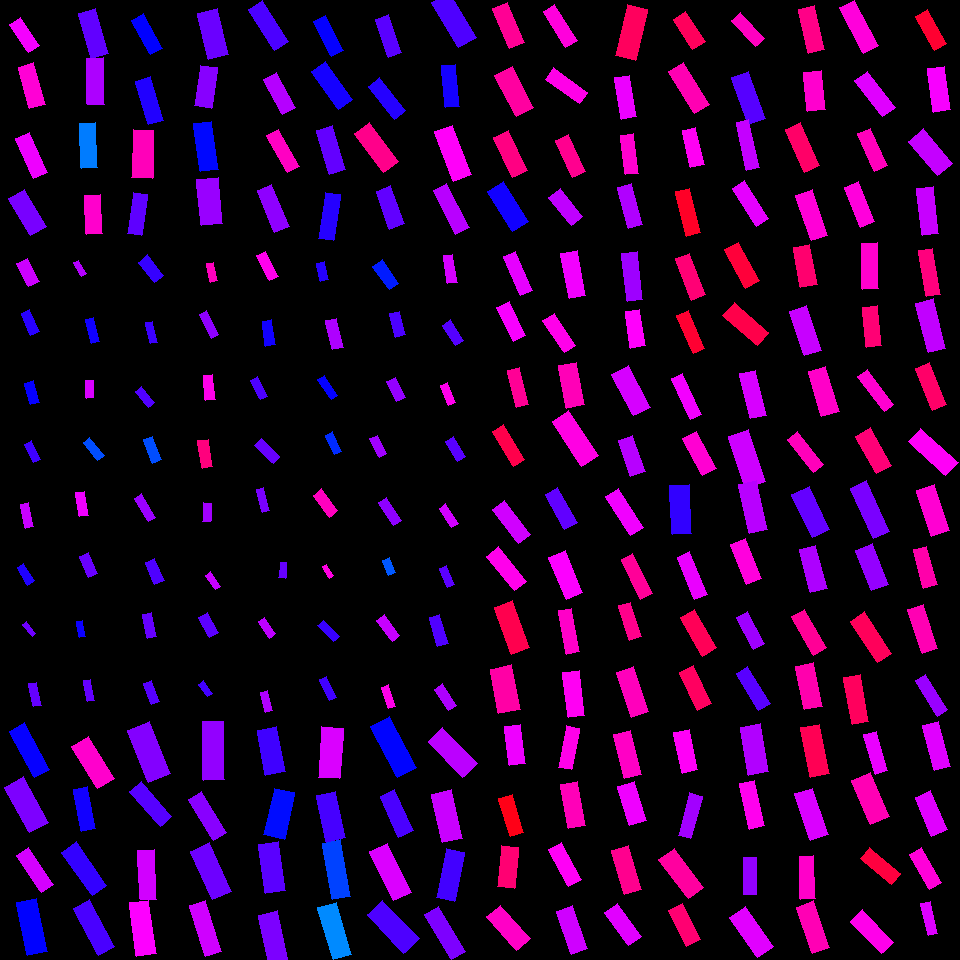

The file beside this chart, header and first rows:
, angleRotated, color, length, logWidthLengthRatio, x, y, centerX, centerY, width, lengthRotatedProjectX, widthRotatedProjectX, lengthRotatedProjectY, widthRotatedProjectY, vertexRightBottom, vertexRightTop, vertexLeftBottom, vertexLeftTop
0, 1.17, 0.9027, 43.38, -1.022, 508.5, 25.48, 510, 30, 15.62, 16.94, 14.38, 39.93, 6.098, (524, 42), (509, 48), (507, 2), (492, 8)
1, 1.087, 0.8948, 45.91, -0.8671, 514.2, 91.6, 510, 90, 19.29, 21.36, 17.08, 40.64, 8.976, (533, 107), (516, 116), (512, 66), (494, 75)
2, 1.13, 0.9149, 43.96, -0.9965, 510.5, 153.7, 510, 150, 16.23, 18.75, 14.68, 39.76, 6.922, (527, 170), (512, 177), (508, 130), (493, 137)
3, 1.012, 0.678, 46.98, -0.9379, 507.9, 206.5, 510, 210, 18.39, 24.91, 15.59, 39.84, 9.75, (528, 221), (512, 231), (503, 181), (487, 191)
4, 1.174, 0.8176, 42.99, -1.211, 518.1, 273.4, 510, 270, 12.81, 16.6, 11.81, 39.65, 4.946, (532, 290), (520, 295), (515, 251), (503, 256)
5, 1.126, 0.8291, 38, -1.013, 511.1, 321.4, 510, 330, 13.79, 16.36, 12.45, 34.3, 5.938, (525, 335), (513, 341), (509, 301), (496, 307)
6, 1.322, 0.9021, 38.56, -1.116, 518, 387.4, 510, 390, 12.63, 9.483, 12.24, 37.38, 3.105, (528, 404), (516, 407), (519, 367), (507, 370)
7, 1.025, 0.9508, 40.48, -1.112, 508.7, 445.6, 510, 450, 13.32, 20.99, 11.39, 34.61, 6.908, (524, 459), (513, 466), (503, 424), (492, 431)
8, 0.919, 0.8031, 42.01, -1.03, 511.5, 522, 510, 510, 14.99, 25.48, 11.92, 33.4, 9.094, (530, 534), (518, 543), (504, 500), (492, 509)
9, 0.9042, 0.8461, 44, -1.066, 506.5, 568.9, 510, 570, 15.15, 27.21, 11.91, 34.58, 9.368, (526, 581), (514, 590), (498, 546), (486, 556)
10, 1.213, 0.9488, 50.7, -0.9717, 512, 627.6, 510, 630, 19.19, 17.75, 17.97, 47.49, 6.716, (529, 647), (511, 654), (512, 600), (494, 607)
11, 1.384, 0.8918, 45.27, -0.7086, 505.2, 689.2, 510, 690, 22.29, 8.427, 21.9, 44.47, 4.149, (520, 709), (498, 713), (511, 664), (490, 669)
12, 1.453, 0.8225, 38.71, -0.8645, 515.1, 745.1, 510, 750, 16.31, 4.567, 16.19, 38.44, 1.924, (525, 763), (509, 765), (520, 724), (504, 726)
13, 1.281, 0.9844, 39.68, -1.045, 511.3, 815.2, 510, 810, 13.96, 11.33, 13.38, 38.03, 3.987, (523, 832), (510, 836), (512, 794), (498, 798)
14, 1.675, 0.9249, 41.38, -0.8821, 508, 867.2, 510, 870, 17.13, -4.287, 17.04, 41.16, -1.774, (514, 888), (497, 886), (518, 847), (501, 845)
15, 0.8433, 0.8704, 45.13, -0.9389, 508.6, 927.9, 510, 930, 17.65, 30.01, 13.18, 33.7, 11.74, (530, 938), (516, 950), (500, 905), (486, 916)
16, 1.01, 0.856, 42.15, -1.163, 560.2, 26.26, 570, 30, 13.18, 22.42, 11.16, 35.7, 7.009, (577, 40), (565, 47), (554, 4), (543, 11)
17, 0.6306, 0.8478, 41.89, -1.109, 566.3, 85.86, 570, 90, 13.82, 33.83, 8.147, 24.7, 11.16, (587, 92), (579, 103), (553, 67), (545, 79)
18, 1.148, 0.9059, 41.21, -1.067, 570.6, 156, 570, 150, 14.18, 16.91, 12.93, 37.58, 5.82, (585, 171), (572, 177), (568, 134), (555, 140)
19, 0.9, 0.7918, 35.74, -0.9135, 565.7, 206.7, 570, 210, 14.34, 22.22, 11.23, 28, 8.911, (582, 216), (571, 225), (560, 188), (548, 197)
20, 1.386, 0.8255, 46.65, -1.03, 573.5, 274.5, 570, 270, 16.66, 8.592, 16.38, 45.86, 3.068, (585, 295), (569, 298), (577, 250), (560, 253)
21, 0.991, 0.8468, 38.61, -1.05, 559.2, 333.1, 570, 330, 13.51, 21.15, 11.3, 32.3, 7.401, (575, 345), (564, 352), (554, 313), (542, 320)
22, 1.375, 0.8799, 43.26, -0.8775, 571.6, 385.4, 570, 390, 17.99, 8.4, 17.64, 42.43, 3.493, (584, 404), (566, 408), (576, 362), (558, 365)
23, 0.991, 0.8515, 53.27, -0.9911, 575.3, 438.5, 570, 450, 19.77, 29.18, 16.54, 44.56, 10.83, (598, 455), (581, 466), (568, 410), (552, 421)
24, 1.062, 0.7306, 40.1, -1.016, 561.3, 508.1, 570, 510, 14.52, 19.55, 12.68, 35.02, 7.077, (577, 522), (564, 529), (557, 487), (545, 494)
25, 1.176, 0.8315, 45.54, -0.9576, 565.7, 574.9, 570, 570, 17.48, 17.51, 16.13, 42.04, 6.721, (582, 592), (566, 599), (565, 550), (548, 557)
26, 1.39, 0.8688, 43.99, -1.168, 569.1, 631.2, 570, 630, 13.68, 7.912, 13.46, 43.27, 2.46, (579, 651), (566, 654), (571, 608), (558, 610)
27, 1.449, 0.8408, 45.53, -1.017, 573.7, 693.8, 570, 690, 16.46, 5.515, 16.34, 45.19, 1.994, (584, 715), (568, 717), (579, 670), (562, 672)
28, 1.751, 0.8475, 42.4, -1.156, 569, 747.7, 570, 750, 13.35, -7.602, 13.13, 41.71, -2.394, (571, 769), (558, 767), (579, 728), (566, 725)
29, 1.401, 0.8793, 44.41, -0.928, 573, 805, 570, 810, 17.56, 7.509, 17.31, 43.77, 2.969, (585, 825), (568, 828), (577, 781), (560, 784)
30, 1.071, 0.8389, 42.1, -1.08, 565, 864.7, 570, 870, 14.29, 20.19, 12.54, 36.95, 6.852, (581, 879), (568, 886), (561, 842), (548, 849)
31, 1.236, 0.8025, 45.29, -0.9862, 572.2, 930, 570, 930, 16.89, 14.86, 15.96, 42.79, 5.543, (587, 948), (571, 954), (572, 905), (556, 911)
32, 1.796, 0.939, 52.44, -0.9613, 631.5, 32.45, 630, 30, 20.05, -11.73, 19.55, 51.11, -4.486, (635, 60), (615, 55), (647, 9), (627, 4)
33, 1.393, 0.8213, 42.01, -1.035, 625.5, 97.04, 630, 90, 14.92, 7.411, 14.69, 41.35, 2.632, (636, 116), (621, 119), (629, 75), (614, 77)
34, 1.454, 0.8645, 39.76, -1.103, 629.5, 154.5, 630, 150, 13.19, 4.644, 13.1, 39.49, 1.541, (638, 173), (625, 174), (633, 133), (620, 135)
35, 1.312, 0.7817, 42.32, -1.058, 629.8, 205.9, 630, 210, 14.69, 10.83, 14.2, 40.91, 3.761, (642, 224), (628, 228), (631, 183), (617, 187)
36, 1.452, 0.7705, 47.8, -1.103, 632.2, 276.5, 630, 270, 15.87, 5.689, 15.75, 47.46, 1.888, (642, 299), (627, 301), (637, 251), (621, 253)
37, 1.413, 0.835, 36.74, -0.9082, 635.3, 329, 630, 330, 14.82, 5.777, 14.63, 36.29, 2.33, (645, 345), (630, 348), (639, 309), (625, 311)
38, 1.083, 0.8071, 46.78, -0.9278, 631.1, 390.8, 630, 390, 18.5, 21.94, 16.34, 41.31, 8.677, (650, 407), (633, 415), (628, 365), (611, 374)
39, 1.234, 0.7866, 38.14, -0.8989, 631.8, 456.2, 630, 450, 15.52, 12.6, 14.65, 35.99, 5.13, (645, 471), (630, 476), (632, 435), (618, 440)
40, 1.013, 0.8242, 46.19, -1.079, 624.5, 512, 630, 510, 15.7, 24.44, 13.32, 39.2, 8.303, (643, 527), (630, 535), (618, 488), (605, 496)
41, 1.122, 0.9001, 44.3, -1.251, 636.8, 576.5, 630, 570, 12.67, 19.21, 11.42, 39.91, 5.496, (652, 593), (640, 599), (632, 553), (621, 559)
42, 1.28, 0.9087, 36.09, -1.063, 629.9, 621.5, 630, 630, 12.47, 10.36, 11.94, 34.57, 3.58, (641, 636), (629, 640), (630, 602), (618, 605)
43, 1.238, 0.8778, 48.18, -0.9741, 632.5, 692, 630, 690, 18.19, 15.72, 17.19, 45.54, 5.936, (648, 711), (631, 717), (633, 666), (616, 672)
44, 1.326, 0.8712, 45.66, -0.9387, 627.6, 754.7, 630, 750, 17.86, 11.08, 17.33, 44.29, 4.335, (641, 774), (624, 778), (630, 730), (613, 734)
45, 1.261, 0.8235, 40.64, -0.8312, 631.9, 803.5, 630, 810, 17.7, 12.4, 16.86, 38.7, 5.4, (646, 820), (629, 825), (634, 781), (617, 786)
46, 1.286, 0.9068, 45.91, -0.9479, 626.2, 870.2, 630, 870, 17.79, 12.91, 17.08, 44.06, 5.002, (641, 889), (624, 894), (628, 845), (611, 850)
47, 0.9408, 0.8138, 40.68, -0.9464, 623, 924.4, 630, 930, 15.79, 23.97, 12.76, 32.87, 9.302, (641, 936), (628, 945), (617, 903), (604, 912)
48, 1.004, 0.9395, 36.5, -0.8955, 689.1, 30.4, 690, 30, 14.91, 19.61, 12.58, 30.79, 8.007, (705, 41), (692, 49), (685, 11), (673, 19)
49, 1.021, 0.8832, 49.37, -1.011, 689.2, 88.1, 690, 90, 17.96, 25.78, 15.31, 42.1, 9.376, (709, 104), (694, 113), (683, 62), (668, 71)
50, 1.349, 0.8405, 38.35, -1.005, 693.1, 147.4, 690, 150, 14.04, 8.433, 13.7, 37.41, 3.088, (704, 164), (690, 167), (695, 127), (682, 130)
51, 1.333, 0.9742, 46.02, -1.153, 688.2, 212.2, 690, 210, 14.54, 10.86, 14.12, 44.72, 3.43, (700, 232), (686, 236), (689, 188), (675, 191)
52, 1.205, 0.9231, 44.47, -1.038, 690.5, 276.7, 690, 270, 15.75, 15.91, 14.7, 41.53, 5.634, (705, 294), (691, 300), (689, 253), (675, 258)
53, 1.159, 0.9671, 42.09, -1.234, 690.9, 332.1, 690, 330, 12.26, 16.86, 11.23, 38.57, 4.91, (704, 348), (693, 353), (688, 310), (676, 315)
54, 1.139, 0.8257, 44.78, -1.364, 686.5, 396.5, 690, 390, 11.44, 18.74, 10.39, 40.67, 4.788, (701, 414), (690, 419), (682, 373), (671, 378)
55, 1.074, 0.8621, 42.1, -0.9565, 699.5, 453.6, 690, 450, 16.18, 20.08, 14.22, 37, 7.716, (716, 468), (702, 475), (696, 431), (682, 438)
56, 1.513, 0.6993, 49.1, -0.9055, 680.6, 509.8, 690, 510, 19.85, 2.828, 19.82, 49.02, 1.143, (691, 533), (672, 534), (689, 484), (669, 485)
57, 1.181, 0.8203, 46.12, -1.206, 692.2, 575.8, 690, 570, 13.81, 17.53, 12.77, 42.65, 5.25, (707, 594), (694, 599), (689, 551), (677, 557)
58, 1.045, 0.9431, 44.42, -0.9896, 698.6, 632.9, 690, 630, 16.51, 22.3, 14.28, 38.41, 8.29, (716, 647), (702, 656), (694, 609), (680, 617)
59, 1.122, 0.937, 41.56, -0.9348, 695.4, 688, 690, 690, 16.32, 18.04, 14.7, 37.44, 7.086, (711, 703), (697, 710), (693, 665), (679, 672)
... 196 more rows
